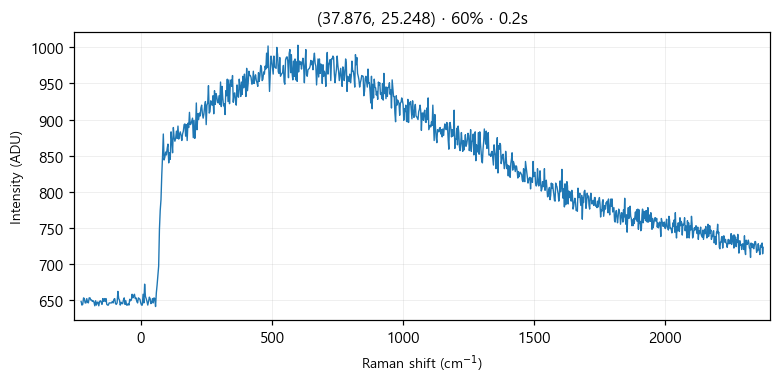

Source data for this figure (header and first rows):
# laser_power_pct, 60
# exposure_time, 0.2
# laser_nm, 532
# mode, single
pixel, raman_shift_cm-1, wavelength_nm, intensity
0, -227.1, 525.7, 648
1, -224, 525.8, 643
2, -220.9, 525.8, 644
3, -217.9, 525.9, 653
4, -214.8, 526, 652
5, -211.7, 526.1, 646
6, -208.7, 526.2, 646
7, -205.6, 526.3, 652
8, -202.5, 526.3, 647
9, -199.5, 526.4, 646
10, -196.4, 526.5, 653
11, -193.3, 526.6, 653
12, -190.3, 526.7, 650
13, -187.2, 526.8, 650
14, -184.2, 526.9, 648
15, -181.1, 526.9, 649
16, -178.1, 527, 647
17, -175, 527.1, 642
18, -171.9, 527.2, 649
19, -168.9, 527.3, 643
20, -165.8, 527.4, 647
21, -162.8, 527.5, 647
22, -159.7, 527.5, 642
23, -156.7, 527.6, 648
24, -153.6, 527.7, 649
25, -150.6, 527.8, 647
26, -147.6, 527.9, 644
27, -144.5, 528, 652
28, -141.5, 528, 648
29, -138.4, 528.1, 652
30, -135.4, 528.2, 648
31, -132.4, 528.3, 652
32, -129.3, 528.4, 644
33, -126.3, 528.5, 643
34, -123.2, 528.6, 643
35, -120.2, 528.6, 646
36, -117.2, 528.7, 646
37, -114.1, 528.8, 646
38, -111.1, 528.9, 646
39, -108.1, 529, 648
40, -105.1, 529.1, 646
41, -102, 529.1, 651
42, -99.01, 529.2, 652
43, -95.99, 529.3, 645
44, -92.97, 529.4, 644
45, -89.94, 529.5, 646
46, -86.92, 529.6, 662
47, -83.91, 529.7, 652
48, -80.89, 529.7, 650
49, -77.87, 529.8, 643
50, -74.86, 529.9, 647
51, -71.84, 530, 645
52, -68.83, 530.1, 645
53, -65.82, 530.2, 650
54, -62.81, 530.2, 653
55, -59.8, 530.3, 644
... 968 more rows
